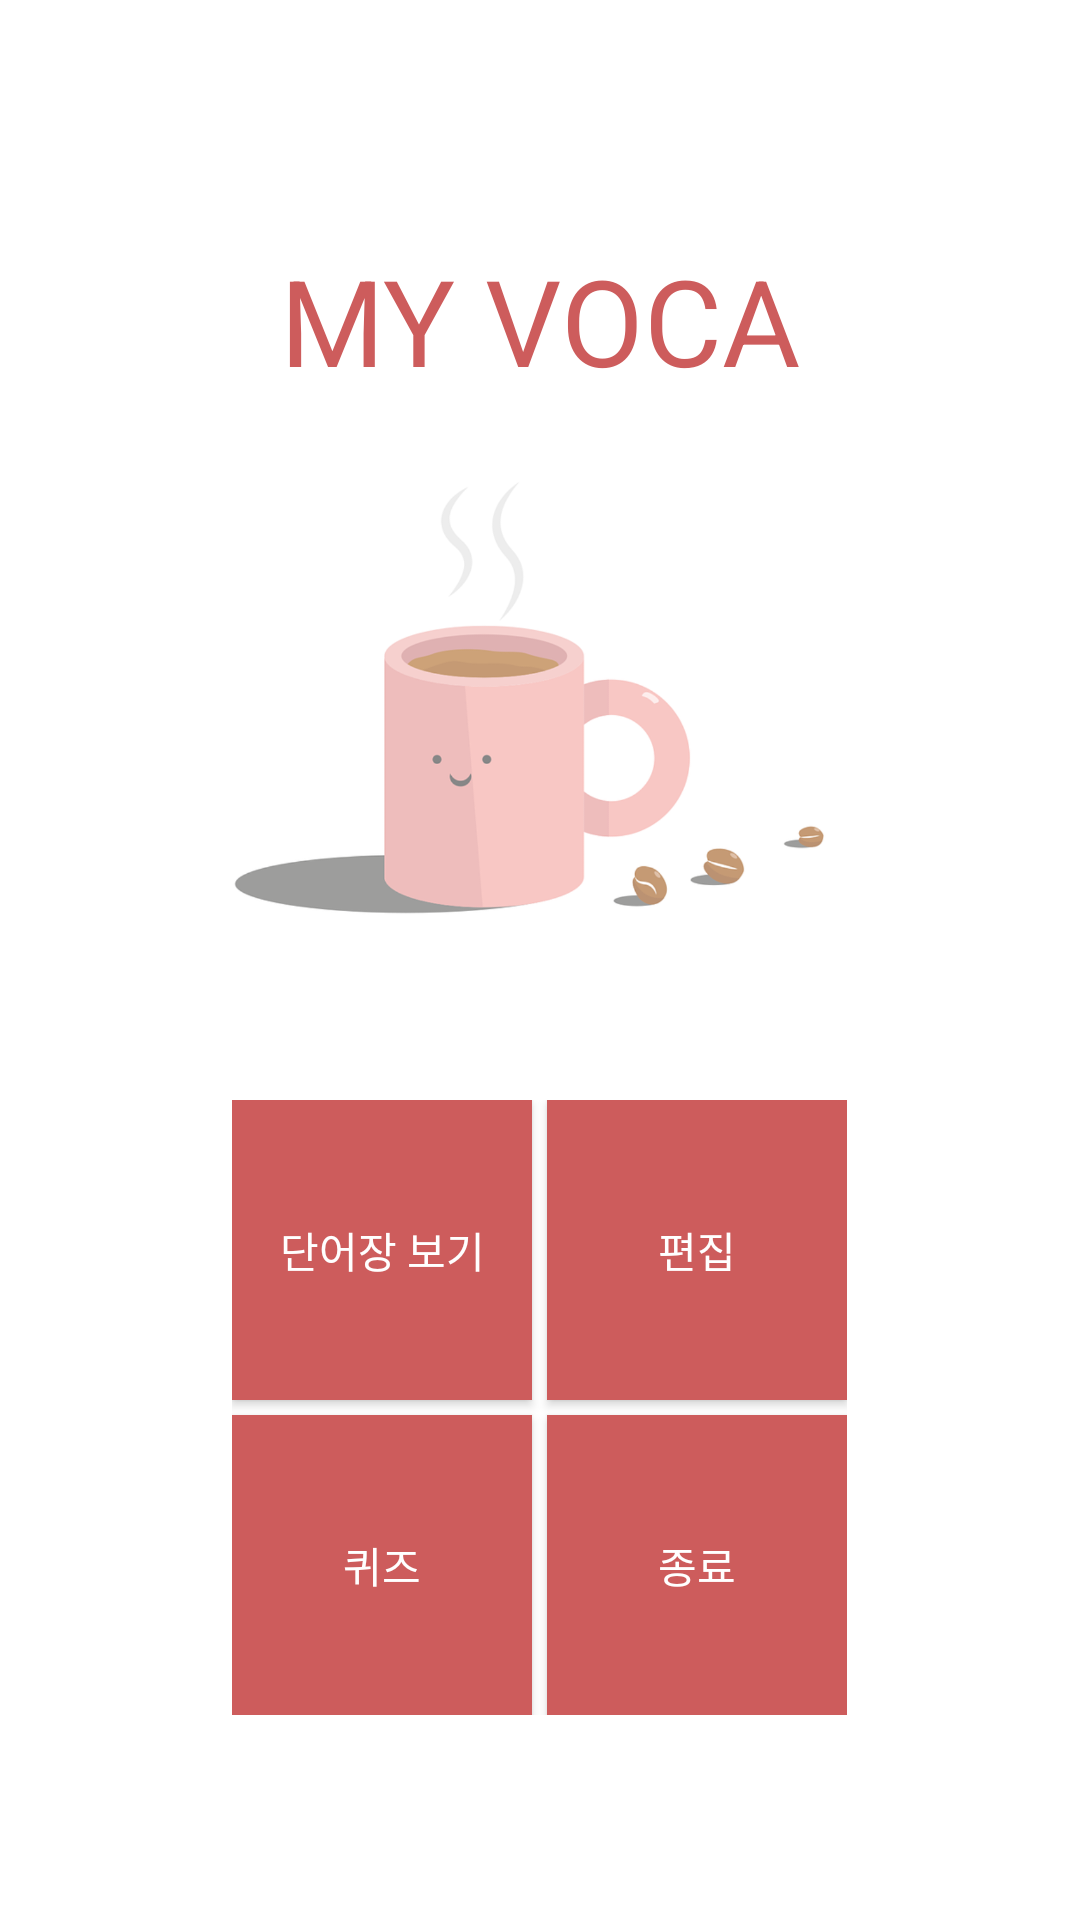

The Android layout XML behind this screen, and the referenced resources:
<!-- AndroidManifest.xml: application theme AppTheme -->
<!-- res/layout/activity_main.xml -->
<?xml version="1.0" encoding="utf-8"?>
<RelativeLayout xmlns:android="http://schemas.android.com/apk/res/android"
    xmlns:app="http://schemas.android.com/apk/res-auto"
    xmlns:tools="http://schemas.android.com/tools"
    android:layout_width="match_parent"
    android:layout_height="match_parent"
    tools:context=".MainActivity"
    android:background="@color/white">

    <TextView
        android:id="@+id/tvTitle"
        android:layout_width="wrap_content"
        android:layout_height="wrap_content"
        android:text="MY VOCA"
        android:textSize="40dp"
        android:layout_centerHorizontal="true"
        android:layout_marginTop="80dp"
        android:layout_marginBottom="50dp"
        android:textColor="@color/indianred" />

    <ImageView
        android:id="@+id/ivMain"
        android:layout_width="match_parent"
        android:layout_height="500px"
        android:layout_marginTop="150dp"
        android:src="@drawable/back2" />

    <RelativeLayout
        android:layout_width="wrap_content"
        android:layout_height="wrap_content"
        android:layout_below="@id/ivMain"
        android:layout_marginTop="50dp"
        android:layout_centerHorizontal="true">

        <Button
            android:id="@+id/btnList"
            android:layout_width="100dp"
            android:layout_height="100dp"
            android:text="단어장 보기"
            android:background="@color/indianred"/>

        <Button
            android:id="@+id/btnEdit"
            android:layout_width="100dp"
            android:layout_height="100dp"
            android:text="편집"
            android:layout_toRightOf="@+id/btnList"
            android:layout_marginLeft="5dp"
            android:background="@color/indianred"/>

        <Button
            android:id="@+id/btnQuiz"
            android:layout_width="100dp"
            android:layout_height="100dp"
            android:text="퀴즈"
            android:layout_marginTop="5dp"
            android:layout_below="@+id/btnEdit"
            android:background="@color/indianred"/>

        <Button
            android:id="@+id/btnExit"
            android:layout_width="100dp"
            android:layout_height="100dp"
            android:text="종료"
            android:layout_marginTop="5dp"
            android:layout_marginLeft="5dp"
            android:layout_toRightOf="@+id/btnQuiz"
            android:layout_below="@+id/btnEdit"
            android:background="@color/indianred"/>

    </RelativeLayout>
</RelativeLayout>
<!-- resources referenced by this layout -->
<resources>
  <color name="indianred">#CD5C5C</color>
  <color name="white">#FFFFFFFF</color>
  <!-- drawable back2: png bitmap (drawable-xxhdpi, 100548 bytes) -->
  <style name="AppTheme" parent="Theme.AppCompat.NoActionBar">
          
          <item name="colorPrimary">@color/white</item>
          <item name="colorPrimaryDark">@color/white</item>
          <item name="colorAccent">@color/white</item>
      </style>
</resources>
